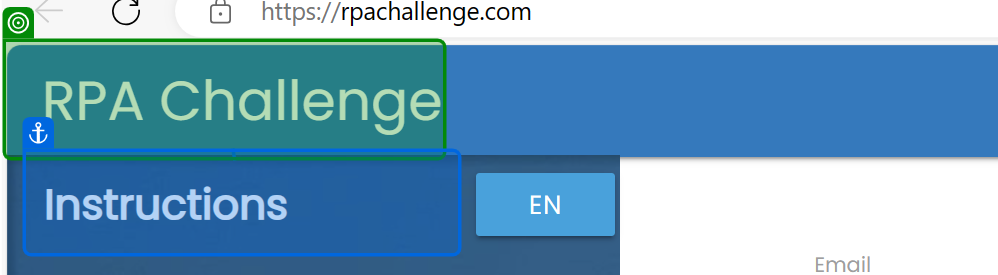
Task: Robotic Enterprise Framework
Workflow: Launch Application

Step 1: check the link in window 'Rpa Challenge' (msedge.exe)
